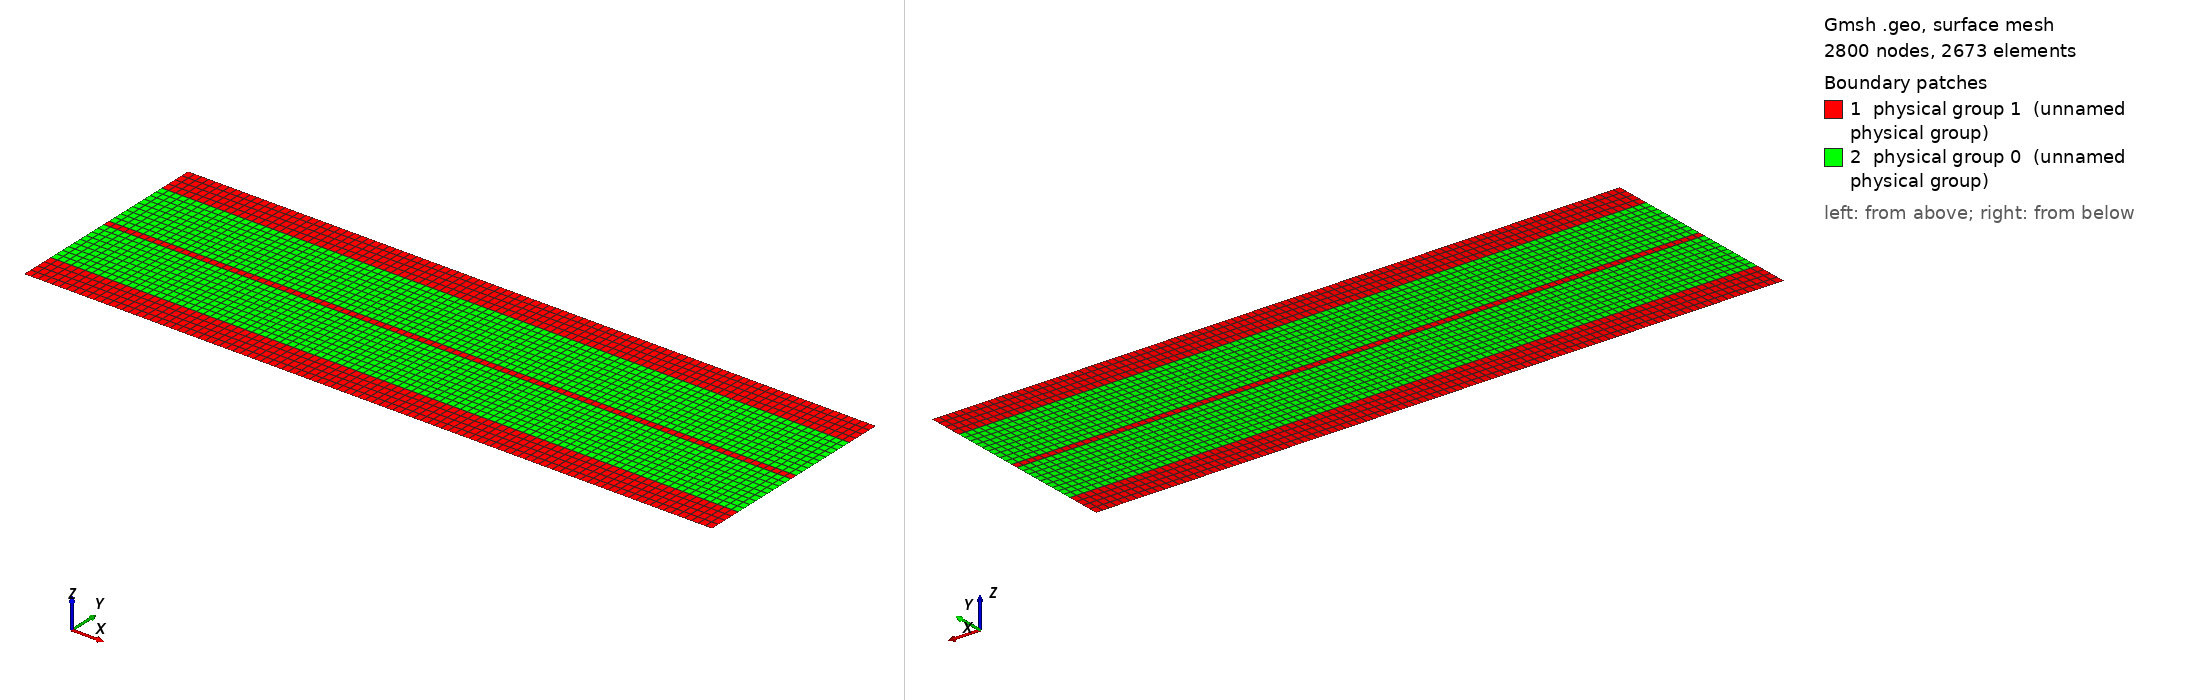

Gmsh geometry script, surface-meshed: 2800 nodes, 2673 surface elements. Boundary patches (legend numbers): 1 physical group 1 (unnamed physical group), 2 physical group 0 (unnamed physical group). Left view from above one corner, right view from below the opposite corner. Legend entries are the model's physical surfaces. The drawing asked Gmsh for element sizes between 1% and 20% of the model's largest extent; the script's own settings can give other sizes.

=== thermal_exchanger.geo (drawn) ===
// Heat Exchanger mesh

SetFactory("OpenCASCADE");

// ---------------- PARAMETERS ----------------
n = 10;

length = 10;
h_insul = 0.5;
h_fluid = 1;
h_membrane = 0.1;
// number of divisions
nx = Ceil(n * length);  // along pipe
n_insul = Ceil(n * h_insul);
n_fluid = Ceil(n * h_fluid);
n_membrane = Ceil(n * h_membrane);

// ---------------- POINTS ----------------
Point(1) = {0, 0, 0};
Point(2) = {length, 0, 0};
Point(3) = {length, h_insul, 0};
Point(4) = {length, h_insul + h_fluid, 0};
Point(5) = {length, h_insul + h_fluid + h_membrane, 0};
Point(6) = {length, h_insul + 2 * h_fluid + h_membrane, 0};
Point(7) = {length, 2* h_insul + 2 * h_fluid + h_membrane, 0};
Point(8) = {0, 2* h_insul + 2 * h_fluid + h_membrane, 0};
Point(9) = {0, h_insul + 2 * h_fluid + h_membrane, 0};
Point(10) = {0, h_insul + h_fluid + h_membrane, 0};
Point(11) = {0, h_insul + h_fluid, 0};
Point(12) = {0, h_insul, 0};

// ---------------- LINES ----------------
Line(1) = {1, 2};
Line(2) = {2, 3};
Line(3) = {3, 4};
Line(4) = {4, 5};
Line(5) = {5, 6};
Line(6) = {6, 7};
Line(7) = {7, 8};
Line(8) = {8, 9};
Line(9) = {9, 10};
Line(10) = {10, 11};
Line(11) = {11, 12};
Line(12) = {12, 1};

Line(13) = {12, 3};
Line(14) = {11, 4};
Line(15) = {10, 5};
Line(16) = {9, 6};

// ---------------- CURVES and SURFACES ----------------
Curve Loop(100) = {1, 2, -13, 12}; // bottom wall
Plane Surface(100) = {100};
Curve Loop(200) = {13, 3, -14, 11}; // bottom fluid
Plane Surface(200) = {200};
Curve Loop(300) = {14, 4, -15, 10}; // membrane
Plane Surface(300) = {300};
Curve Loop(400) = {15, 5, -16, 9}; // top fluid
Plane Surface(400) = {400};
Curve Loop(500) = {16, 6, 7, 8}; // top wall
Plane Surface(500) = {500};


// --- transfinite curves ---
Transfinite Curve {1, 13, 14, 15, 16, 7} = nx Using Progression 1;
Transfinite Curve {2, 12, 6, 8} = n_insul Using Progression 1;
Transfinite Curve {3, 11, 5, 9} = n_fluid Using Progression 1;
Transfinite Curve {4, 10} = n_membrane Using Progression 1;

// --- transfinite surfaces ---
Transfinite Surface {100};
Transfinite Surface {200};
Transfinite Surface {300};
Transfinite Surface {400};
Transfinite Surface {500};


// keep quads
Recombine Surface {100, 200, 300, 400, 500};

// ---------------- PHYSICAL GROUPS ----------------

// boundaries
Physical Curve(10) = {1}; // bottom
Physical Curve(20) = {7}; // top
Physical Curve(30) = {11}; // lower inlet
Physical Curve(40) = {5}; // upper inlet
// Physical Curve(70) = {9, 10}; // fluid - walls interfaces


// Materials
Physical Surface(0) = {200, 400}; // fluid
Physical Surface(1) = {100, 500, 300}; // walls
// Physical Surface(2) = {300}; // membrane

// ---------------- MESH ----------------
Mesh.RecombineAll = 1;
Mesh.RecombinationAlgorithm = 2;
Mesh.SaveAll = 0;
